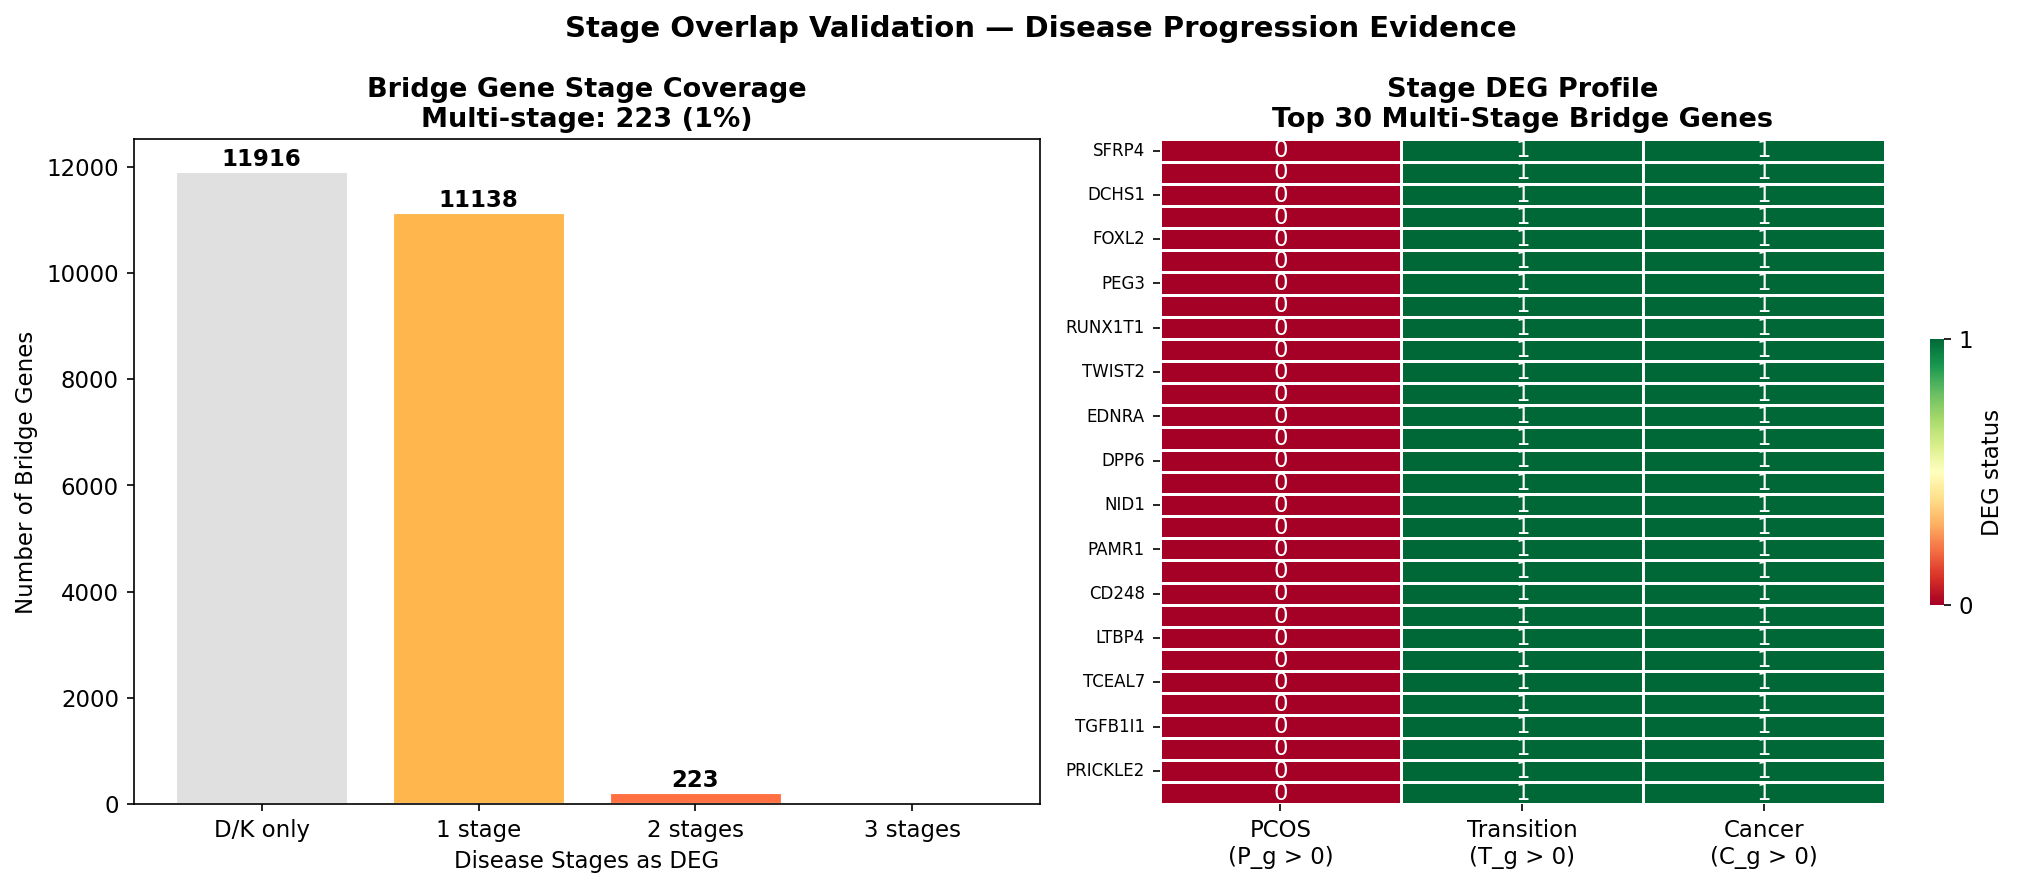

The table this chart was drawn from, first rows:
Gene, P_g, T_g, C_g, D_g, K_g, PCBS, DEG_PCOS, DEG_Transition, DEG_Cancer, N_stages
SFRP4, 0.0, 1.0, 0.6772, 1.0, 0.0, 0.5354, 0, 1, 1, 2
OGN, 0.0, 0.8687, 1.0, 0.6667, 0.0, 0.5071, 0, 1, 1, 2
DCHS1, 0.0, 0.8644, 0.3016, 1.0, 0.0, 0.4332, 0, 1, 1, 2
ALDH1A2, 0.0, 0.5533, 0.6045, 1.0, 0.0, 0.4316, 0, 1, 1, 2
FOXL2, 0.0, 0.5951, 0.4715, 1.0, 0.0, 0.4133, 0, 1, 1, 2
ISLR, 0.0, 0.7017, 0.3174, 1.0, 0.0, 0.4038, 0, 1, 1, 2
CYP19A1, 0.0, 0.0, 0.0, 1.0, 1.0, 0.4, 0, 0, 0, 0
PEG3, 0.0, 0.6062, 0.7095, 0.6667, 0.0, 0.3965, 0, 1, 1, 2
GPR133, 0.0, 0.6708, 0.6253, 0.6667, 0.0, 0.3926, 0, 1, 1, 2
RUNX1T1, 0.0, 0.4278, 0.5083, 1.0, 0.0, 0.3872, 0, 1, 1, 2
IGF1, 0.0, 0.4297, 0.2926, 1.0, 0.2, 0.3845, 0, 1, 1, 2
WT1, 0.0, 0.0, 0.6208, 0.6667, 0.6, 0.3775, 0, 0, 1, 1
CYP11A1, 0.0, 0.0, 0.3202, 0.527, 1.0, 0.3694, 0, 0, 1, 1
TWIST2, 0.0, 0.4074, 0.4374, 1.0, 0.0, 0.369, 0, 1, 1, 2
SFRP1, 0.0, 0.4149, 0.4193, 1.0, 0.0, 0.3668, 0, 1, 1, 2
EDNRA, 0.0, 0.3666, 0.4177, 1.0, 0.0, 0.3569, 0, 1, 1, 2
P2RY14, 0.0, 0.4194, 0.3257, 1.0, 0.0, 0.349, 0, 1, 1, 2
TMEM132C, 0.0, 0.0, 0.7085, 1.0, 0.0, 0.3417, 0, 0, 1, 1
DPP6, 0.0, 0.4154, 0.6233, 0.6667, 0.0, 0.3411, 0, 1, 1, 2
ZCCHC12, 0.0, 0.0, 0.6934, 1.0, 0.0, 0.3387, 0, 0, 1, 1
CCL21, 0.0, 0.0, 0.6782, 1.0, 0.0, 0.3356, 0, 0, 1, 1
SPP1, 0.0, 0.2584, 0.4054, 1.0, 0.0, 0.3327, 0, 1, 1, 2
NID1, 0.0, 0.3659, 0.2659, 1.0, 0.0, 0.3264, 0, 1, 1, 2
PTH1R, 0.0, 0.2283, 0.3947, 1.0, 0.0, 0.3246, 0, 1, 1, 2
PAMR1, 0.0, 0.2447, 0.3594, 1.0, 0.0, 0.3208, 0, 1, 1, 2
SLC24A3, 0.0, 0.4161, 0.5037, 0.6667, 0.0, 0.3173, 0, 1, 1, 2
CD248, 0.0, 0.3259, 0.26, 1.0, 0.0, 0.3172, 0, 1, 1, 2
NDN, 0.0, 0.42, 0.4942, 0.6667, 0.0, 0.3162, 0, 1, 1, 2
LTBP4, 0.0, 0.458, 0.455, 0.6667, 0.0, 0.3159, 0, 1, 1, 2
GPR124, 0.0, 0.1814, 0.3962, 1.0, 0.0, 0.3155, 0, 1, 1, 2
TCEAL7, 0.0, 0.3896, 0.5212, 0.6667, 0.0, 0.3155, 0, 1, 1, 2
ECM2, 0.0, 0.3654, 0.5352, 0.6667, 0.0, 0.3135, 0, 1, 1, 2
TGFB1I1, 0.0, 0.4619, 0.4324, 0.6667, 0.0, 0.3122, 0, 1, 1, 2
CPXM1, 0.0, 0.455, 0.1049, 1.0, 0.0, 0.312, 0, 1, 1, 2
PRICKLE2, 0.0, 0.263, 0.2916, 1.0, 0.0, 0.3109, 0, 1, 1, 2
KIF1A, 0.0, 0.0, 0.5511, 1.0, 0.0, 0.3102, 0, 0, 1, 1
C7, 0.0, 0.0, 0.8793, 0.6667, 0.0, 0.3092, 0, 0, 1, 1
ADH1B, 0.0, 0.0, 0.8764, 0.6667, 0.0, 0.3086, 0, 0, 1, 1
OSR2, 0.0, 0.6461, 0.5364, 0.3512, 0.0, 0.3067, 0, 1, 1, 2
NEFM, 0.0, 0.0, 0.5328, 1.0, 0.0, 0.3066, 0, 0, 1, 1
CORO2B, 0.0, 0.118, 0.4027, 1.0, 0.0, 0.3041, 0, 1, 1, 2
PAPPA, 0.0, 0.3945, 0.4575, 0.6667, 0.0, 0.3037, 0, 1, 1, 2
CXCL12, 0.0, 0.3094, 0.5424, 0.6667, 0.0, 0.3037, 0, 1, 1, 2
WISP2, 0.0, 0.0, 0.5172, 1.0, 0.0, 0.3034, 0, 0, 1, 1
DES, 0.0, 0.0, 0.8417, 0.6667, 0.0, 0.3017, 0, 0, 1, 1
ASPN, 0.0, 0.3395, 0.4993, 0.6667, 0.0, 0.3011, 0, 1, 1, 2
NRXN2, 0.0, 0.1355, 0.3693, 1.0, 0.0, 0.3009, 0, 1, 1, 2
ZFPM2, 0.0, 0.2551, 0.5824, 0.6667, 0.0, 0.3008, 0, 1, 1, 2
FAM13C, 0.0, 0.0, 0.5038, 1.0, 0.0, 0.3008, 0, 0, 1, 1
PGR, 0.0, 0.0, 0.3031, 1.0, 0.2, 0.3006, 0, 0, 1, 1
RBM24, 0.0, 0.3755, 0.4603, 0.6667, 0.0, 0.3005, 0, 1, 1, 2
C9orf3, 0.0, 0.0, 0.2352, 0.6667, 0.6, 0.3004, 0, 0, 1, 1
DCN, 0.0, 0.3037, 0.5303, 0.6667, 0.0, 0.3001, 0, 1, 1, 2
MRGPRF, 0.0, 0.2823, 0.5495, 0.6667, 0.0, 0.2997, 0, 1, 1, 2
C1QTNF7, 0.0, 0.0, 0.4974, 1.0, 0.0, 0.2995, 0, 0, 1, 1
PI15, 0.0, 0.0, 0.494, 1.0, 0.0, 0.2988, 0, 0, 1, 1
DIO3OS, 0.0, 0.1232, 0.3614, 1.0, 0.0, 0.2969, 0, 1, 1, 2
MYH11, 0.0, 0.0, 0.8169, 0.6667, 0.0, 0.2967, 0, 0, 1, 1
ADAMTSL5, 0.0, 0.0, 0.4785, 1.0, 0.0, 0.2957, 0, 0, 1, 1
SRPX, 0.0, 0.3372, 0.4739, 0.6667, 0.0, 0.2956, 0, 1, 1, 2
... 23,217 more rows
